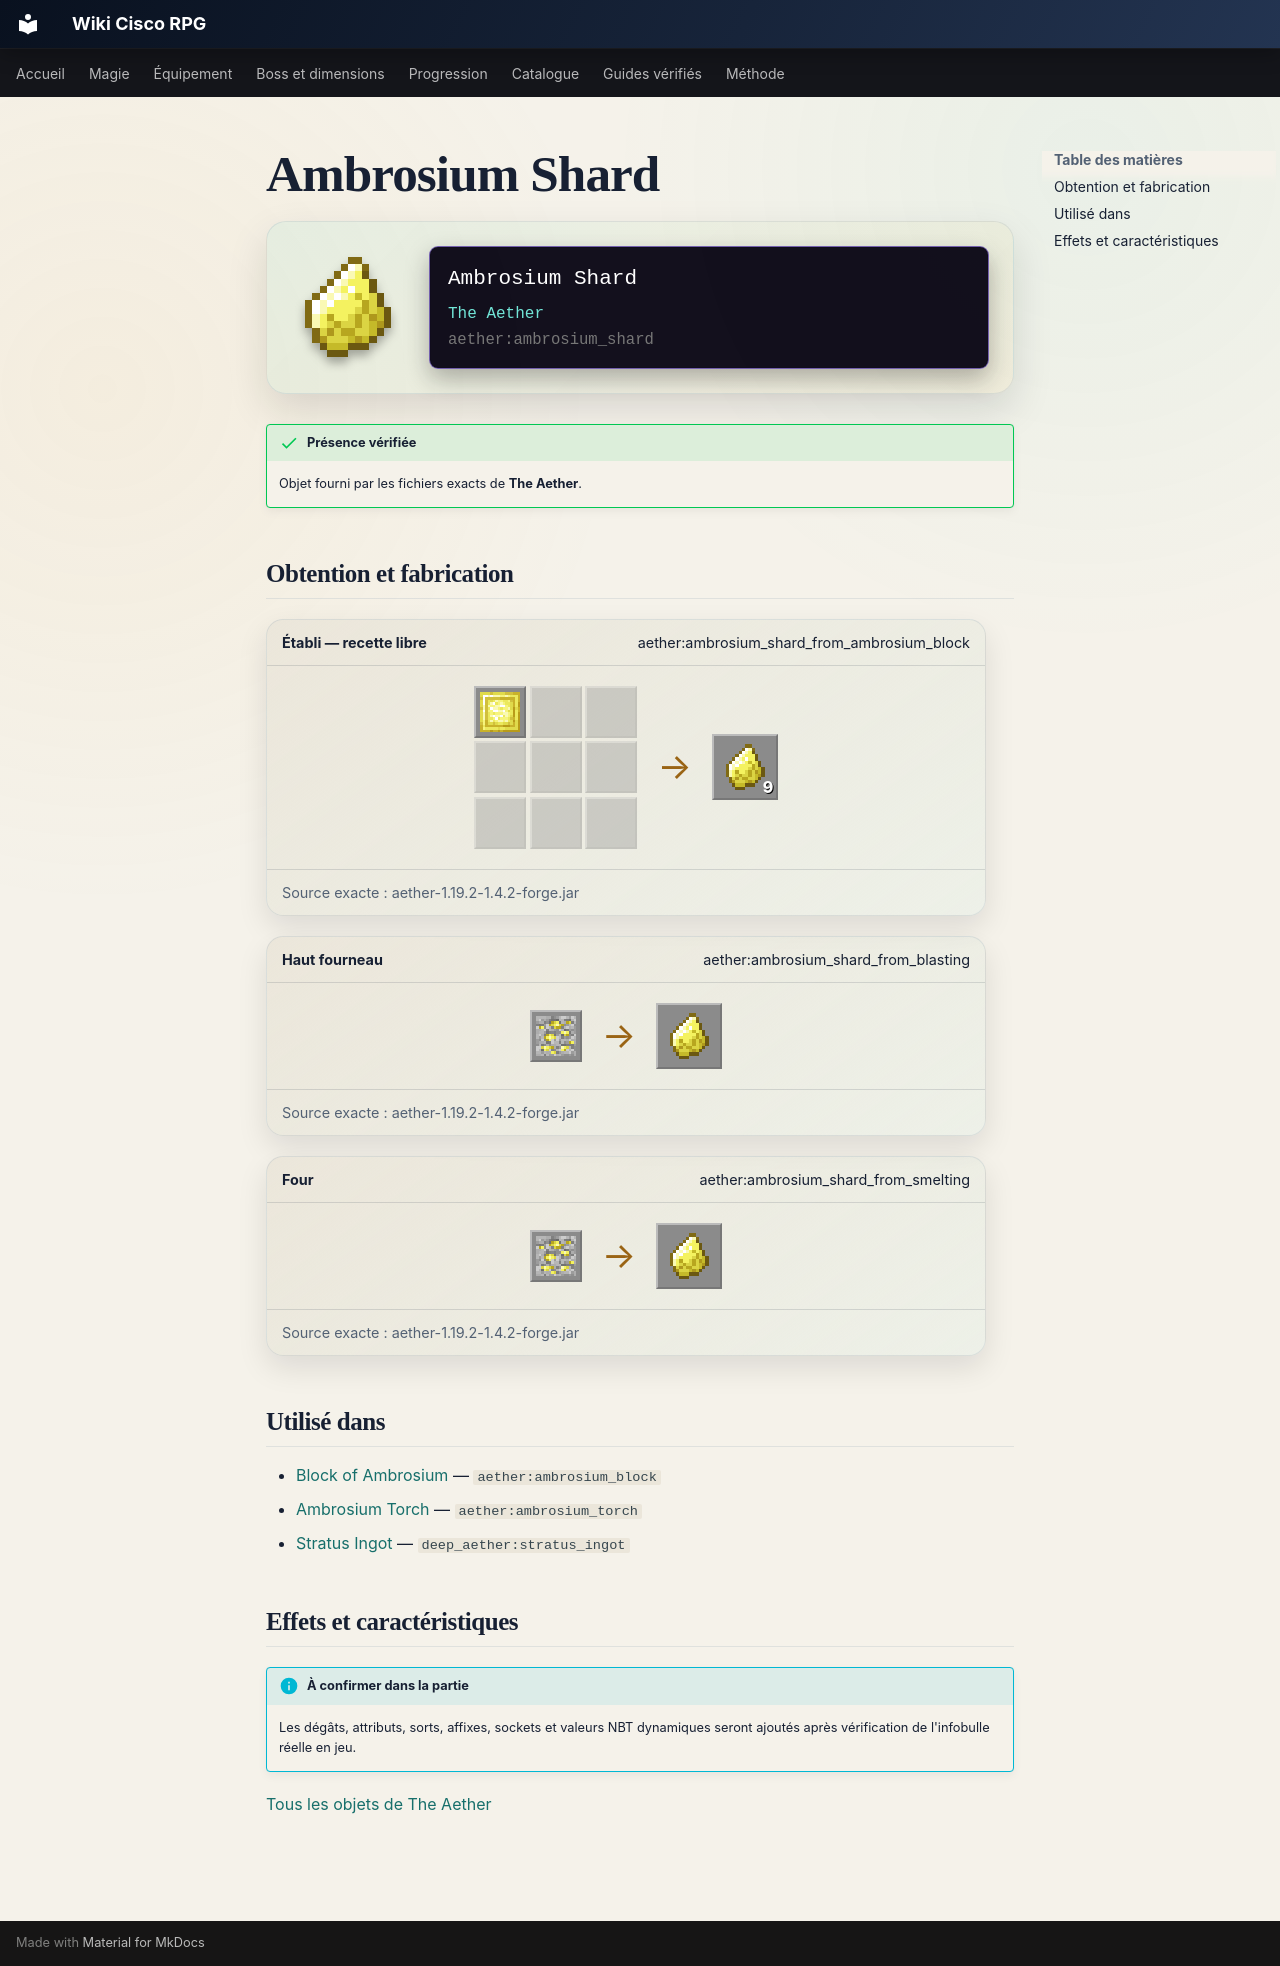

repository: Kloups-Dev/wiki-cisco-rpg · page: catalogue/objets/aether/ambrosium_shard/index.html · generator: mkdocs

# Ambrosium Shard

<div class="mc-item-showcase">
<img class="mc-item-icon" src="../../../../assets/generated/items/aether/ambrosium_shard.png" alt="Ambrosium Shard">
<div class="mc-tooltip-card">
<div class="mc-tooltip-card__name">Ambrosium Shard</div>
<div class="mc-tooltip-card__mod">The Aether</div>
<div class="mc-tooltip-card__id">aether:ambrosium_shard</div>
</div>
</div>

!!! success "Présence vérifiée"
    Objet fourni par les fichiers exacts de **The Aether**.

## Obtention et fabrication

<div class="jei-recipe"><div class="jei-recipe__head"><strong>Établi — recette libre</strong><span>aether:ambrosium_shard_from_ambrosium_block</span></div><div class="jei-recipe__body"><div class="jei-grid"><a class="jei-slot" href="../../../../catalogue/objets/aether/ambrosium_block/" title="Block of Ambrosium (aether:ambrosium_block)"><img src="../../../../assets/generated/items/aether/ambrosium_block.png" alt="" loading="lazy"></a><span class="jei-slot jei-slot--empty"></span><span class="jei-slot jei-slot--empty"></span><span class="jei-slot jei-slot--empty"></span><span class="jei-slot jei-slot--empty"></span><span class="jei-slot jei-slot--empty"></span><span class="jei-slot jei-slot--empty"></span><span class="jei-slot jei-slot--empty"></span><span class="jei-slot jei-slot--empty"></span></div><span class="jei-arrow">→</span><span class="jei-slot jei-slot--result"><img src="../../../../assets/generated/items/aether/ambrosium_shard.png" alt=""><span class="jei-count">9</span></span></div><div class="jei-recipe__source">Source exacte : aether-1.19.2-1.4.2-forge.jar</div></div>
<div class="jei-recipe"><div class="jei-recipe__head"><strong>Haut fourneau</strong><span>aether:ambrosium_shard_from_blasting</span></div><div class="jei-recipe__body"><div class="jei-inputs"><a class="jei-slot" href="../../../../catalogue/objets/aether/ambrosium_ore/" title="Ambrosium Ore (aether:ambrosium_ore)"><img src="../../../../assets/generated/items/aether/ambrosium_ore.png" alt="" loading="lazy"></a></div><span class="jei-arrow">→</span><span class="jei-slot jei-slot--result"><img src="../../../../assets/generated/items/aether/ambrosium_shard.png" alt=""></span></div><div class="jei-recipe__source">Source exacte : aether-1.19.2-1.4.2-forge.jar</div></div>
<div class="jei-recipe"><div class="jei-recipe__head"><strong>Four</strong><span>aether:ambrosium_shard_from_smelting</span></div><div class="jei-recipe__body"><div class="jei-inputs"><a class="jei-slot" href="../../../../catalogue/objets/aether/ambrosium_ore/" title="Ambrosium Ore (aether:ambrosium_ore)"><img src="../../../../assets/generated/items/aether/ambrosium_ore.png" alt="" loading="lazy"></a></div><span class="jei-arrow">→</span><span class="jei-slot jei-slot--result"><img src="../../../../assets/generated/items/aether/ambrosium_shard.png" alt=""></span></div><div class="jei-recipe__source">Source exacte : aether-1.19.2-1.4.2-forge.jar</div></div>

## Utilisé dans

- [Block of Ambrosium](../../../catalogue/objets/aether/ambrosium_block.md) — <code>aether:ambrosium_block</code>
- [Ambrosium Torch](../../../catalogue/objets/aether/ambrosium_torch.md) — <code>aether:ambrosium_torch</code>
- [Stratus Ingot](../../../catalogue/objets/deep_aether/stratus_ingot.md) — <code>deep_aether:stratus_ingot</code>

## Effets et caractéristiques

!!! info "À confirmer dans la partie"
    Les dégâts, attributs, sorts, affixes, sockets et valeurs NBT dynamiques seront ajoutés après vérification de l'infobulle réelle en jeu.

[Tous les objets de The Aether](../../../contenu/aether.md)
